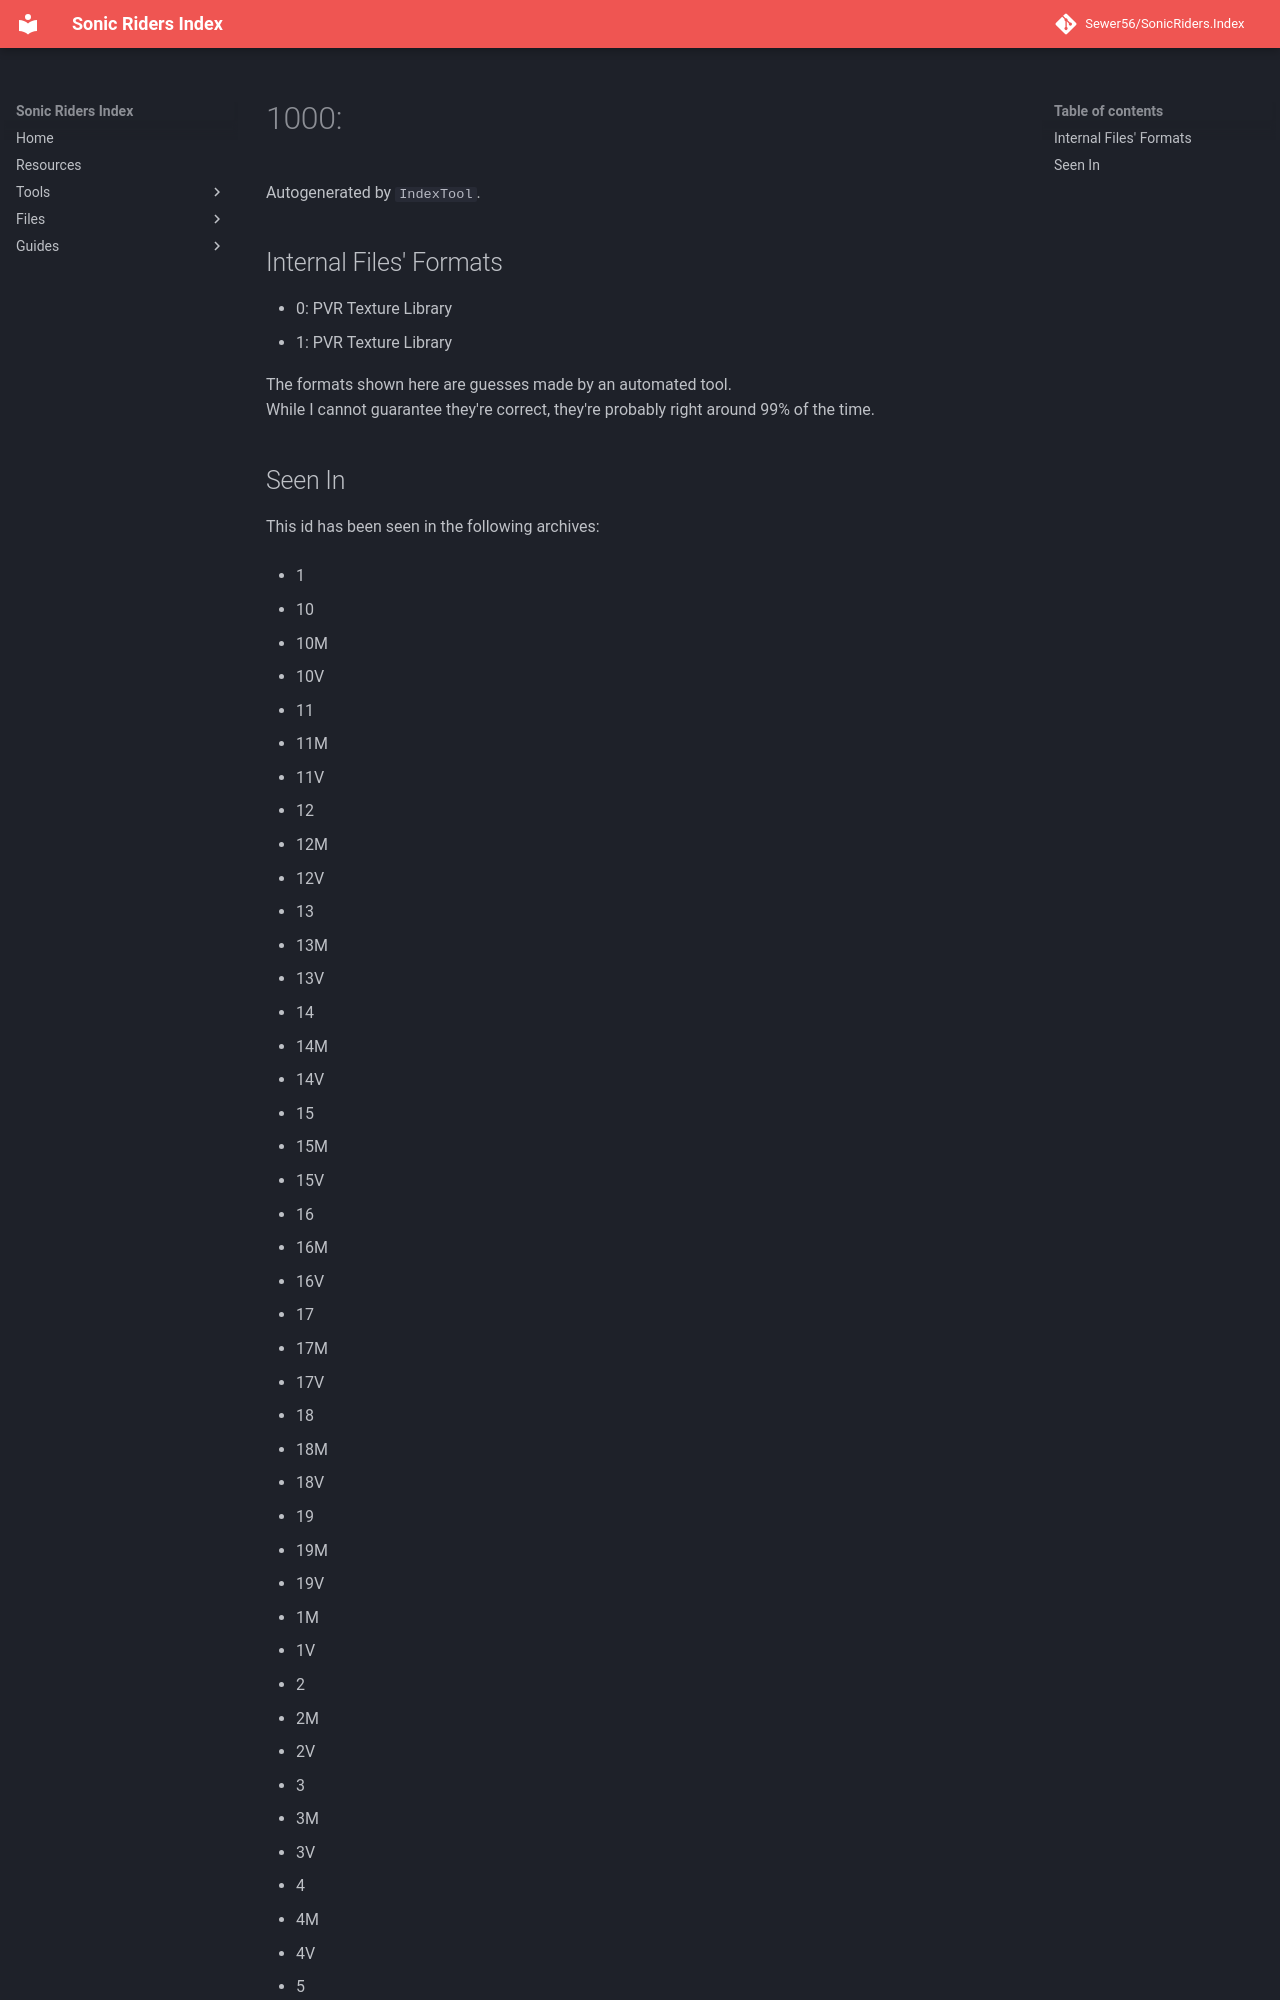

repository: Sewer56/SonicRiders.Index · page: files/groups/1000.html · generator: mkdocs

# 1000: 

Autogenerated by `IndexTool`.  



## Internal Files' Formats
- 0: PVR Texture Library
- 1: PVR Texture Library

The formats shown here are guesses made by an automated tool.  
While I cannot guarantee they're correct, they're probably right around 99% of the time.
